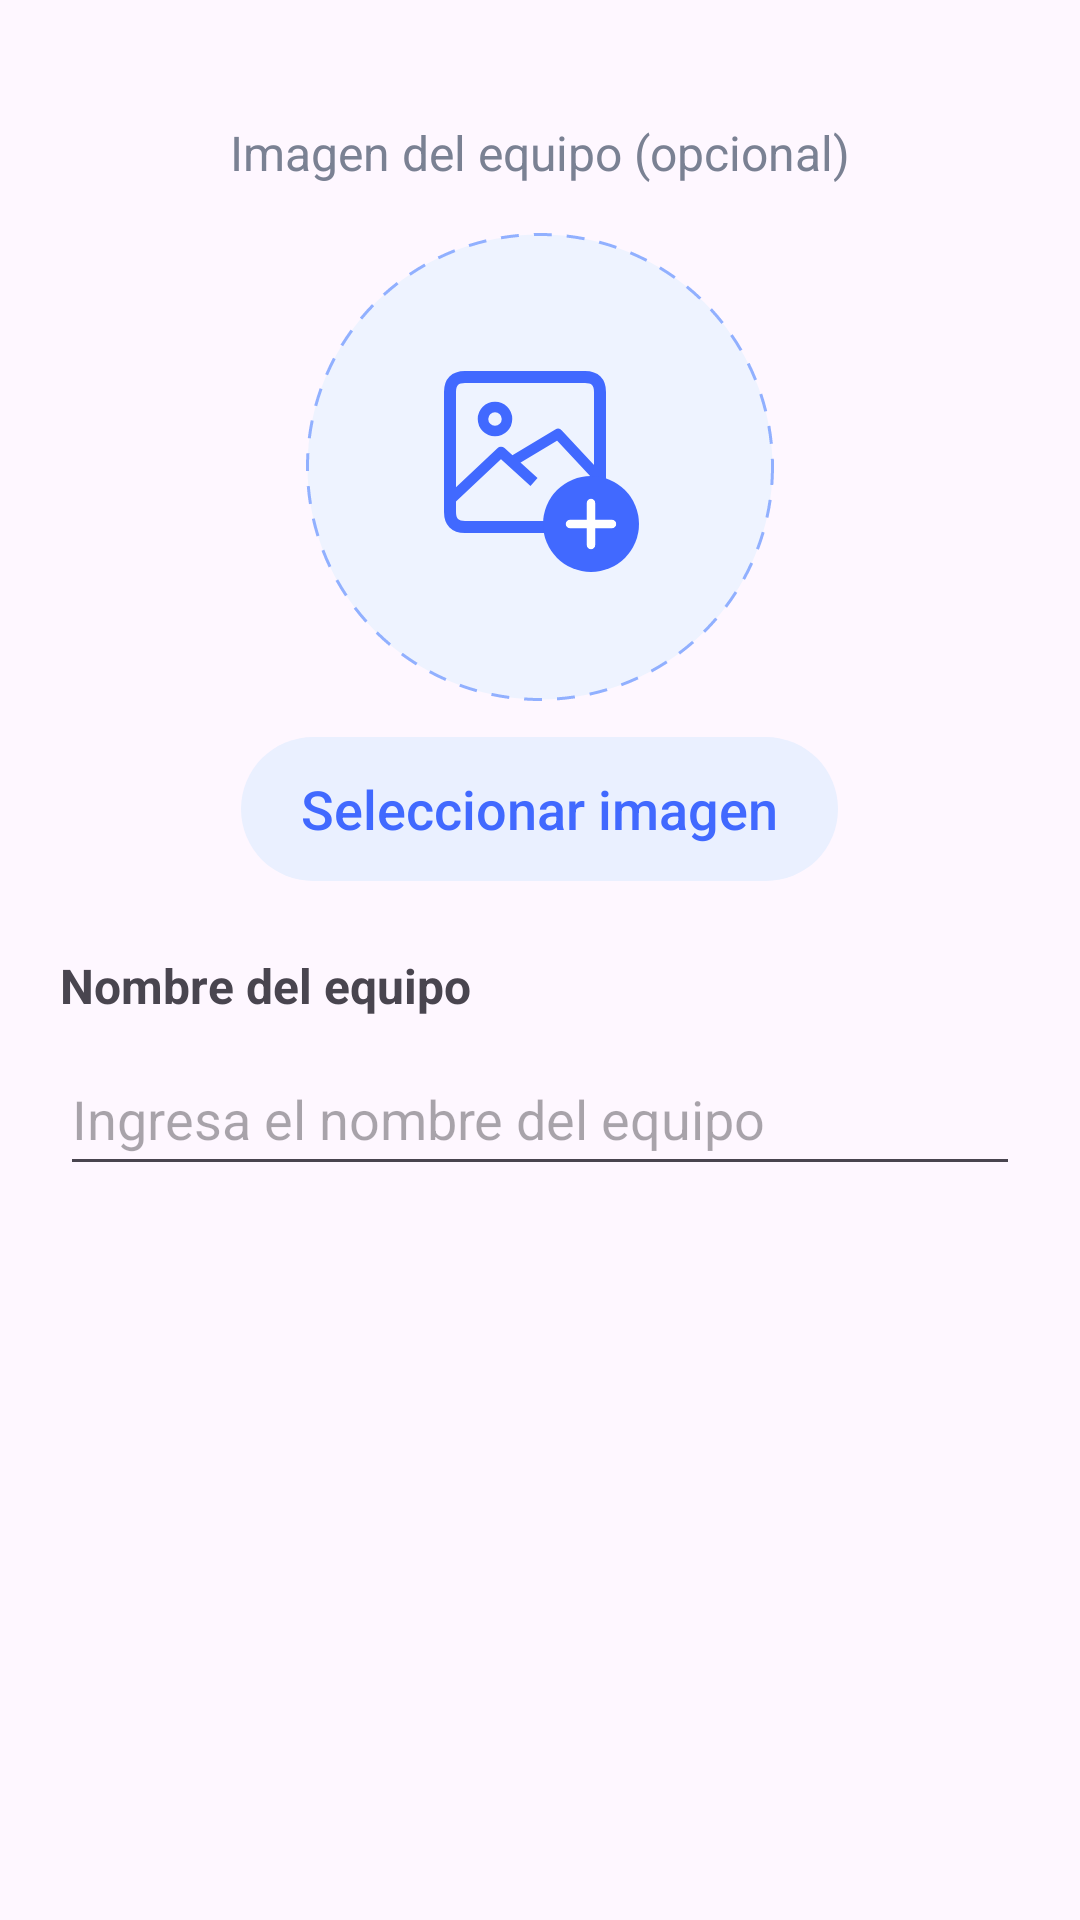

The Android layout XML behind this screen, and the referenced resources:
<!-- AndroidManifest.xml: application theme Theme.Gestiondecampeonatos01 -->
<!-- res/layout/dialog_agregar_equipo.xml -->
<?xml version="1.0" encoding="utf-8"?>
<ScrollView xmlns:android="http://schemas.android.com/apk/res/android"
    xmlns:app="http://schemas.android.com/apk/res-auto"
    android:layout_width="match_parent"
    android:layout_height="wrap_content">

    <LinearLayout
        android:layout_width="match_parent"
        android:layout_height="wrap_content"
        android:orientation="vertical"
        android:padding="20dp">

        <TextView
            android:layout_width="match_parent"
            android:layout_height="wrap_content"
            android:layout_marginTop="20dp"
            android:gravity="center"
            android:text="Imagen del equipo (opcional)"
            android:textColor="#7A8193"
            android:textSize="16sp" />

        <FrameLayout
            android:id="@+id/contenedorImagenEquipo"
            android:layout_width="156dp"
            android:layout_height="156dp"
            android:layout_gravity="center_horizontal"
            android:layout_marginTop="16dp"
            android:background="@drawable/bg_selector_imagen_equipo"
            android:foreground="?attr/selectableItemBackgroundBorderless"
            android:clickable="true"
            android:focusable="true"
            android:contentDescription="Seleccionar imagen del equipo"
            android:layerType="software"
            android:padding="24dp">

            <ImageView
                android:id="@+id/imgVistaPrevia"
                android:layout_width="match_parent"
                android:layout_height="match_parent"
                android:importantForAccessibility="no"
                android:padding="16dp"
                android:scaleType="fitCenter"
                android:src="@drawable/ic_agregar_imagen_equipo" />

        </FrameLayout>

        <androidx.appcompat.widget.AppCompatButton
            android:id="@+id/btnSeleccionarImagen"
            android:layout_width="wrap_content"
            android:layout_height="wrap_content"
            android:layout_gravity="center_horizontal"
            android:layout_marginTop="12dp"
            android:background="@drawable/bg_boton_imagen_equipo"
            android:minHeight="48dp"
            android:paddingStart="20dp"
            android:paddingEnd="20dp"
            android:paddingTop="10dp"
            android:paddingBottom="10dp"
            android:stateListAnimator="@null"
            android:text="Seleccionar imagen"
            android:textAllCaps="false"
            android:textColor="#4169FF"
            android:textSize="18sp"
            app:backgroundTint="@null" />

        <Button
            android:id="@+id/btnQuitarImagen"
            android:layout_width="match_parent"
            android:layout_height="wrap_content"
            android:text="Quitar imagen"
            android:visibility="gone" />

        <TextView
            android:layout_width="match_parent"
            android:layout_height="wrap_content"
            android:layout_marginTop="24dp"
            android:labelFor="@id/etNombreEquipo"
            android:text="Nombre del equipo"
            android:textSize="16sp"
            android:textStyle="bold" />

        <EditText
            android:id="@+id/etNombreEquipo"
            android:layout_width="match_parent"
            android:layout_height="wrap_content"
            android:layout_marginTop="8dp"
            android:hint="Ingresa el nombre del equipo"
            android:inputType="textCapWords"
            android:maxLength="100"
            android:minHeight="48dp" />

    </LinearLayout>
</ScrollView>
<!-- resources referenced by this layout -->
<resources>
  <!-- drawable bg_boton_imagen_equipo (drawable) -->
  <?xml version="1.0" encoding="utf-8"?>
  <ripple xmlns:android="http://schemas.android.com/apk/res/android"
      android:color="#284169FF">
      <item>
          <shape android:shape="rectangle">
              <solid android:color="#EAF0FF" />
              <corners android:radius="24dp" />
          </shape>
      </item>
  </ripple>
  <!-- drawable bg_selector_imagen_equipo (drawable) -->
  <?xml version="1.0" encoding="utf-8"?>
  <shape xmlns:android="http://schemas.android.com/apk/res/android"
      android:shape="oval">
      <solid android:color="#EEF3FF" />
      <stroke
          android:width="1dp"
          android:color="#91B0FF"
          android:dashWidth="6dp"
          android:dashGap="5dp" />
  </shape>
  <!-- drawable ic_agregar_imagen_equipo (drawable) -->
  <vector xmlns:android="http://schemas.android.com/apk/res/android"
      android:width="76dp"
      android:height="76dp"
      android:viewportWidth="76"
      android:viewportHeight="76">
      <path
          android:fillColor="@android:color/transparent"
          android:strokeColor="#4169FF"
          android:strokeWidth="4"
          android:strokeLineJoin="round"
          android:pathData="M13,8 L53,8 Q58,8 58,13 L58,53 Q58,58 53,58 L13,58 Q8,58 8,53 L8,13 Q8,8 13,8 Z" />
      <path
          android:fillColor="@android:color/transparent"
          android:strokeColor="#4169FF"
          android:strokeWidth="3.5"
          android:strokeLineJoin="round"
          android:pathData="M8,49 L25,33 L36,43 M29,36 L44,27 L58,42 M27,22 A4,4 0,1 1,19 22 A4,4 0,1 1,27 22" />
      <path
          android:fillColor="#4169FF"
          android:pathData="M71,57 A16,16 0,1 1,39 57 A16,16 0,1 1,71 57" />
      <path
          android:fillColor="@android:color/transparent"
          android:strokeColor="#FFFFFF"
          android:strokeWidth="2.8"
          android:strokeLineCap="round"
          android:pathData="M55,50 L55,64 M48,57 L62,57" />
  </vector>
  <style name="Theme.Gestiondecampeonatos01" parent="Base.Theme.Gestiondecampeonatos01" />
  <style name="Base.Theme.Gestiondecampeonatos01" parent="Theme.Material3.DayNight.NoActionBar">
          
          
      </style>
</resources>
